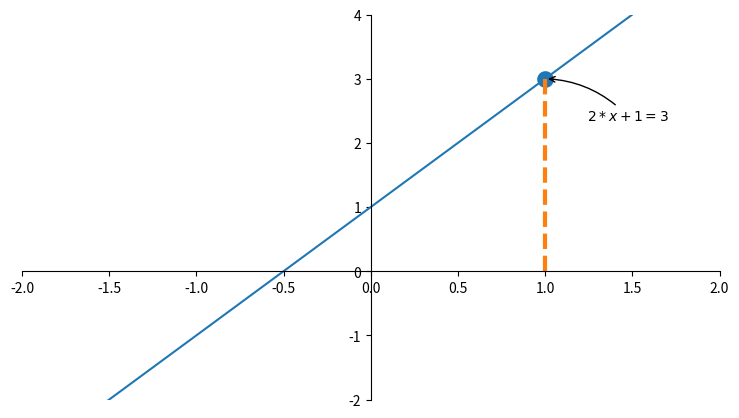

The script that saved this image:
import numpy as np
import matplotlib.pyplot as plt

x=np.linspace(-3,3,50) #x,y 为区间
y=2*x+1
plt.figure(figsize=(9,5))
plt.xlim(-2,2)
plt.ylim(-2,4)
plt.plot(x,y)

axes=plt.gca() #get current axes
#让坐标轴消失的方法
axes.spines['top'].set_color('none')
axes.spines['right'].set_visible(False)

#设置坐标轴位置
axes.spines['left'].set_position('zero')
axes.spines['bottom'].set_position(('data',0.0))

x0=1
y0=2*x0+1
#使得点分散开
plt.scatter(x0,y0,linewidth=6)
plt.plot([x0,x0],[y0,0],'--',linewidth=3) #画一条垂直于x轴的虚线
#标注文字
plt.annotate('$2 * x + 1 = 3$',xy=(x0,y0),xytext=(+30,-30),textcoords='offset points',fontsize=10,arrowprops=dict(arrowstyle='->',connectionstyle='arc3,rad=.2'))
plt.show()